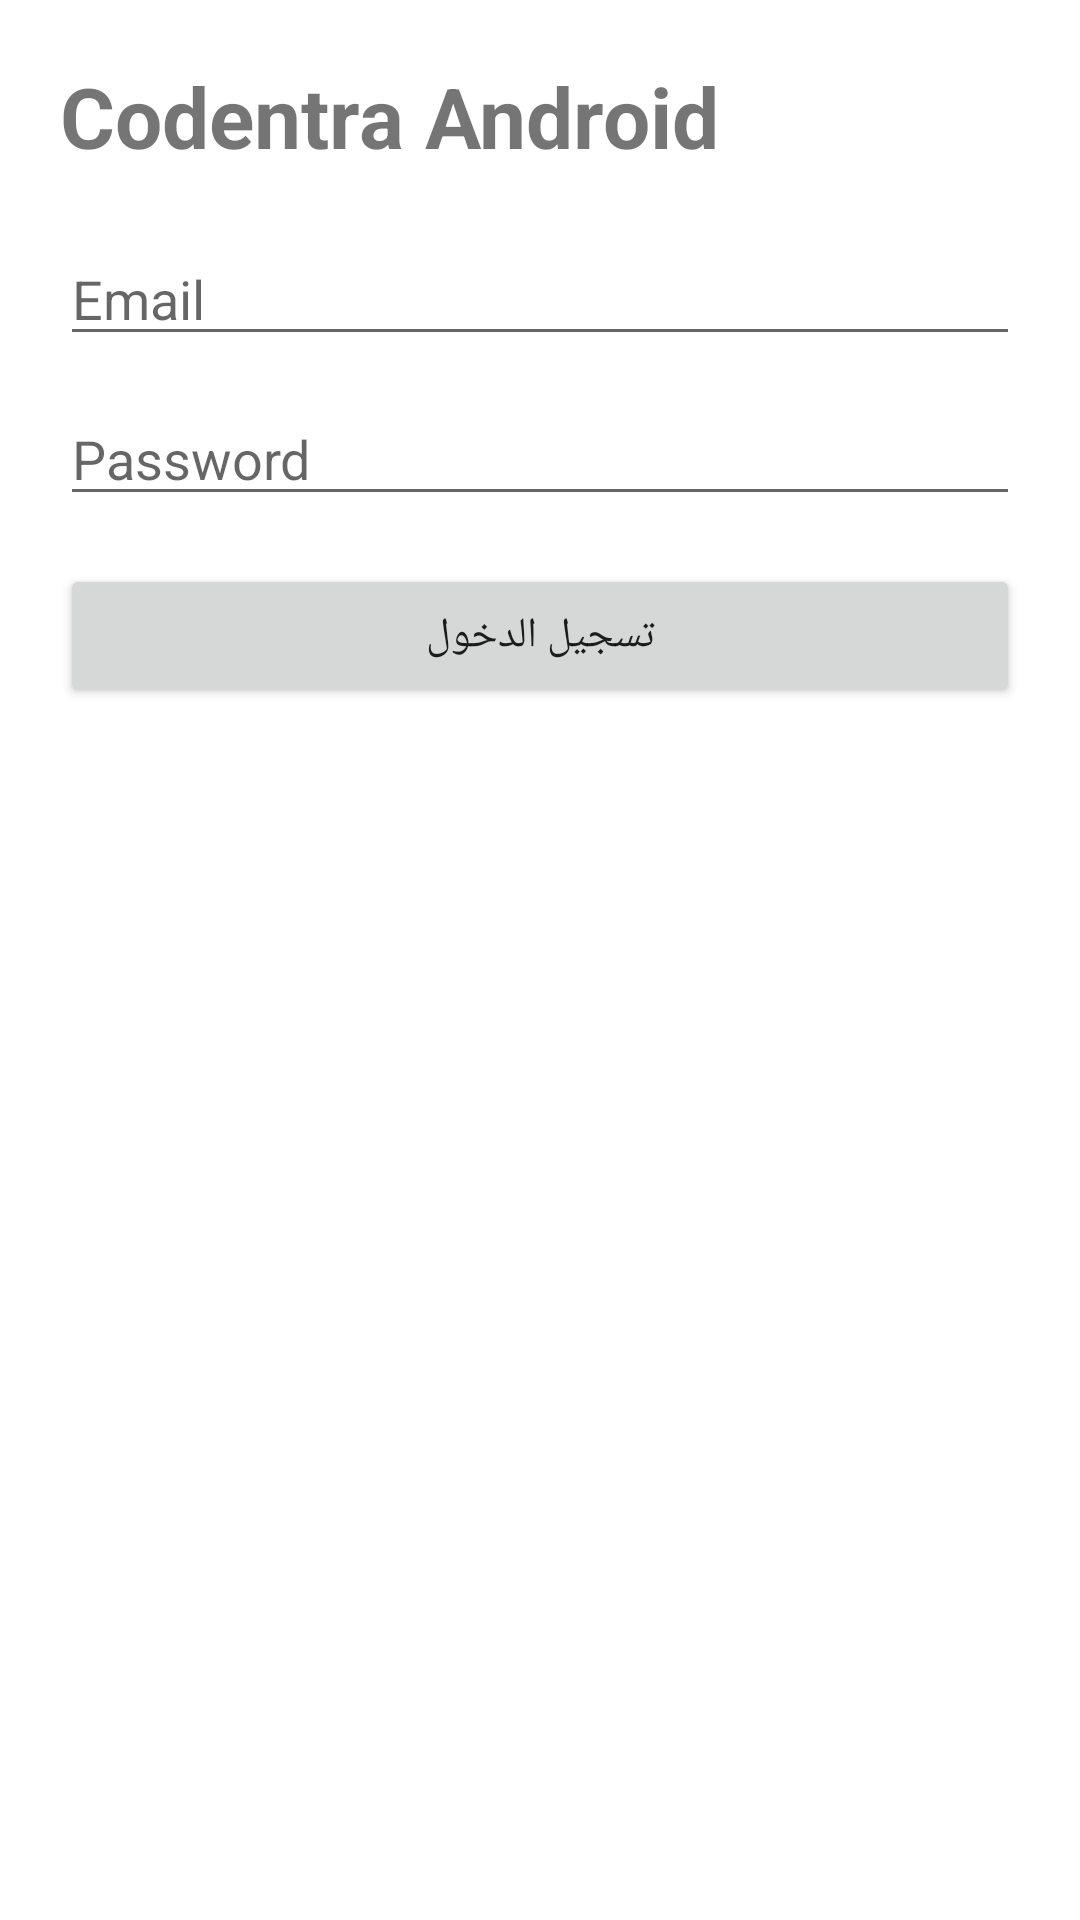

Write the Android layout XML for this screen, with the resource values it uses.
<!-- AndroidManifest.xml: application theme Theme.Codentra -->
<!-- res/layout/activity_login.xml -->
<?xml version="1.0" encoding="utf-8"?>
<LinearLayout xmlns:android="http://schemas.android.com/apk/res/android"
    android:layout_width="match_parent"
    android:layout_height="match_parent"
    android:orientation="vertical"
    android:padding="20dp">

    <TextView
        android:layout_width="wrap_content"
        android:layout_height="wrap_content"
        android:text="Codentra Android"
        android:textSize="28sp"
        android:textStyle="bold" />

    <EditText
        android:id="@+id/emailInput"
        android:layout_width="match_parent"
        android:layout_height="wrap_content"
        android:hint="Email"
        android:inputType="textEmailAddress"
        android:layout_marginTop="20dp" />

    <EditText
        android:id="@+id/passwordInput"
        android:layout_width="match_parent"
        android:layout_height="wrap_content"
        android:hint="Password"
        android:inputType="textPassword"
        android:layout_marginTop="12dp" />

    <Button
        android:id="@+id/loginBtn"
        android:layout_width="match_parent"
        android:layout_height="wrap_content"
        android:text="تسجيل الدخول"
        android:layout_marginTop="16dp" />

</LinearLayout>
<!-- resources referenced by this layout -->
<resources>
  <style name="Theme.Codentra" parent="Theme.MaterialComponents.DayNight.NoActionBar" />
</resources>
